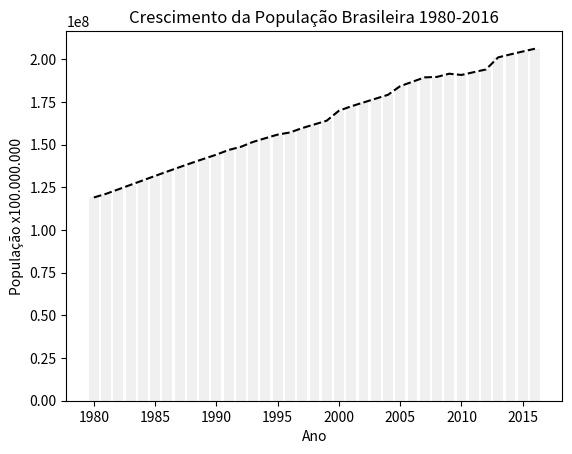

The script that saved this image:
# Case study
# Estudo de caso

import matplotlib.pyplot as plt

graph_name = 'Crescimento da População Brasileira 1980-2016'
x_vector = 'Ano'
y_vector = 'População x100.000.000'

plt.title(graph_name)
plt.xlabel(x_vector)
plt.ylabel(y_vector)

# ----------------
x = tuple(range(1980, 2017))
y = (119011052, 121154159, 123774229, 126403352, 129025577, 131639272, 134228492, 136780739, 139280140, 141714953, 144090756, 146825475, 148684120, 151556521, 153726463, 155822296, 157070163, 159636297, 161790182, 163947436, 169799170, 172385776, 174632932, 176876251, 179108134, 184184074, 186770613, 189335191, 189612814, 191481045, 190755799, 192379287, 193976530, 201062789, 202799518, 204482459, 206114067)
size = 10
plt.plot(x, y, linestyle='--', color='k')
plt.bar(x, y, color='#F0F0F0')
